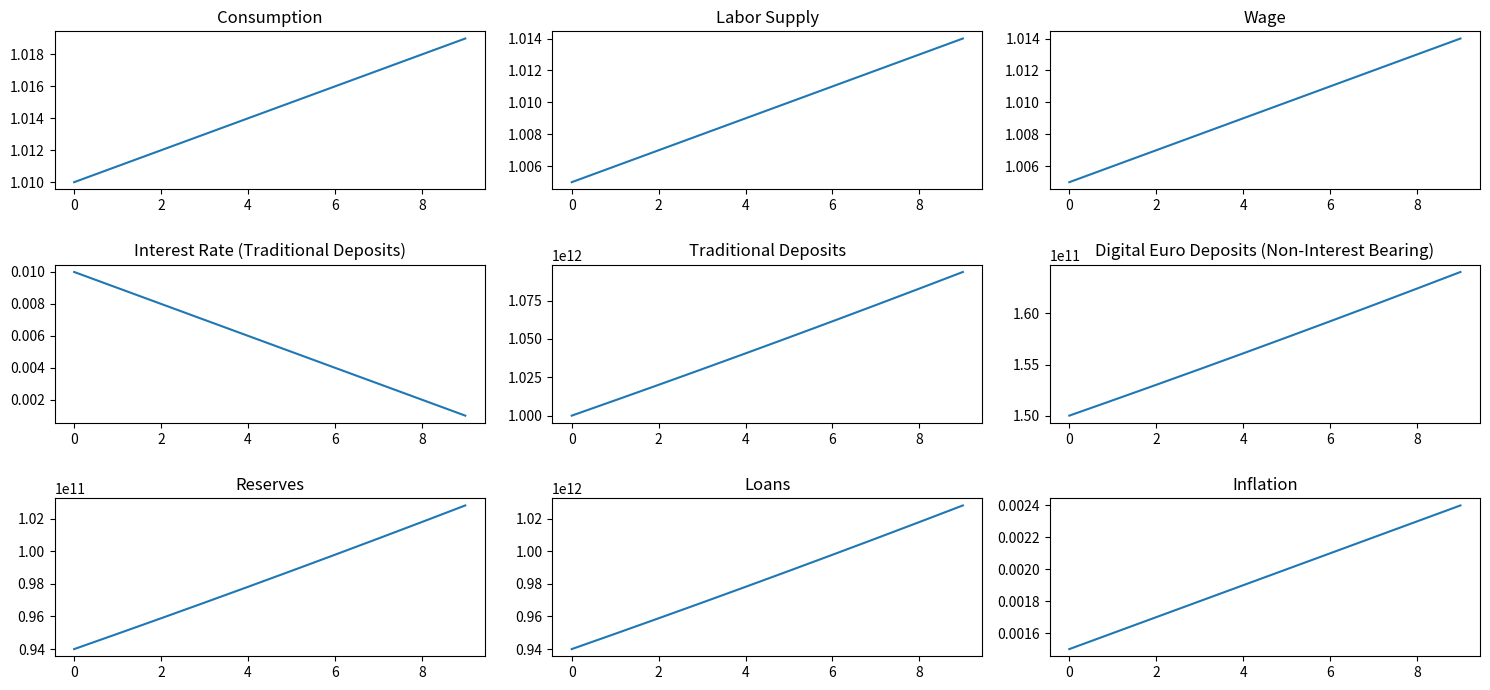

Python code for this plot:
import numpy as np
import matplotlib.pyplot as plt

# Time horizon
T = 10
time = np.arange(T)

# Parameters
loan_to_deposit_ratio = 0.94

# Proportions for deposit sectors
household_deposits_ratio = 0.60
corporate_deposits_ratio = 0.30
other_deposits_ratio = 0.10

# Deposit and loan variables
total_deposits = np.zeros(T)
total_loans = np.zeros(T)
household_deposits = np.zeros(T)
corporate_deposits = np.zeros(T)
other_deposits = np.zeros(T)
household_loans = np.zeros(T)
corporate_loans = np.zeros(T)
other_loans = np.zeros(T)

# Assuming an initial value for deposits (e.g., €1 trillion)
initial_deposits = 1e12

# Define dynamics over time (example: simple step function or linear growth)
for t in range(T):
    if t == 0:
        total_deposits[t] = initial_deposits
    else:
        total_deposits[t] = total_deposits[t-1] * 1.01  # Growth of 1% per period (adjust as needed)

    # Break down deposits into sectors
    household_deposits[t] = total_deposits[t] * household_deposits_ratio
    corporate_deposits[t] = total_deposits[t] * corporate_deposits_ratio
    other_deposits[t] = total_deposits[t] * other_deposits_ratio

    # Loans based on loan-to-deposit ratio
    household_loans[t] = household_deposits[t] * loan_to_deposit_ratio
    corporate_loans[t] = corporate_deposits[t] * loan_to_deposit_ratio
    other_loans[t] = other_deposits[t] * loan_to_deposit_ratio

    # Sum of loans
    total_loans[t] = household_loans[t] + corporate_loans[t] + other_loans[t]

# Additional parameters (examples)
interest_rate = np.zeros(T)
reserves = np.zeros(T)
consumption = np.zeros(T)
labor_supply = np.zeros(T)
wage = np.zeros(T)
digital_euro_deposits = np.zeros(T)
inflation = np.zeros(T)

# Assuming digital euro has limits of €3000 per user, this is factored in
digital_euro_limit = 3000
population = 100e6  # Assume 100 million people
max_digital_euro_deposits = digital_euro_limit * population

# Define dynamics for other variables
for t in range(T):
    # Sample dynamics for other variables (adjust based on your model)
    interest_rate[t] = 0.01 - 0.001 * t  # Decrease over time
    reserves[t] = total_loans[t] * 0.1    # Reserves proportional to loans
    consumption[t] = 1.01 + 0.001 * t     # Small growth in consumption
    labor_supply[t] = 1.005 + 0.001 * t   # Labor supply increases slightly
    wage[t] = 1.005 + 0.001 * t           # Wages also grow over time
    digital_euro_deposits[t] = min(max_digital_euro_deposits, total_deposits[t] * 0.15)  # 15% cap on digital euro deposits
    inflation[t] = 0.0015 + 0.0001 * t    # Small increase in inflation

# Plotting
fig, axs = plt.subplots(3, 3, figsize=(15, 7))
axs[0, 0].plot(time, consumption)
axs[0, 0].set_title("Consumption")
axs[0, 1].plot(time, labor_supply)
axs[0, 1].set_title("Labor Supply")
axs[0, 2].plot(time, wage)
axs[0, 2].set_title("Wage")

axs[1, 0].plot(time, interest_rate)
axs[1, 0].set_title("Interest Rate (Traditional Deposits)")
axs[1, 1].plot(time, total_deposits)
axs[1, 1].set_title("Traditional Deposits")
axs[1, 2].plot(time, digital_euro_deposits)
axs[1, 2].set_title("Digital Euro Deposits (Non-Interest Bearing)")

axs[2, 0].plot(time, reserves)
axs[2, 0].set_title("Reserves")
axs[2, 1].plot(time, total_loans)
axs[2, 1].set_title("Loans")
axs[2, 2].plot(time, inflation)
axs[2, 2].set_title("Inflation")

plt.tight_layout()
plt.show()
